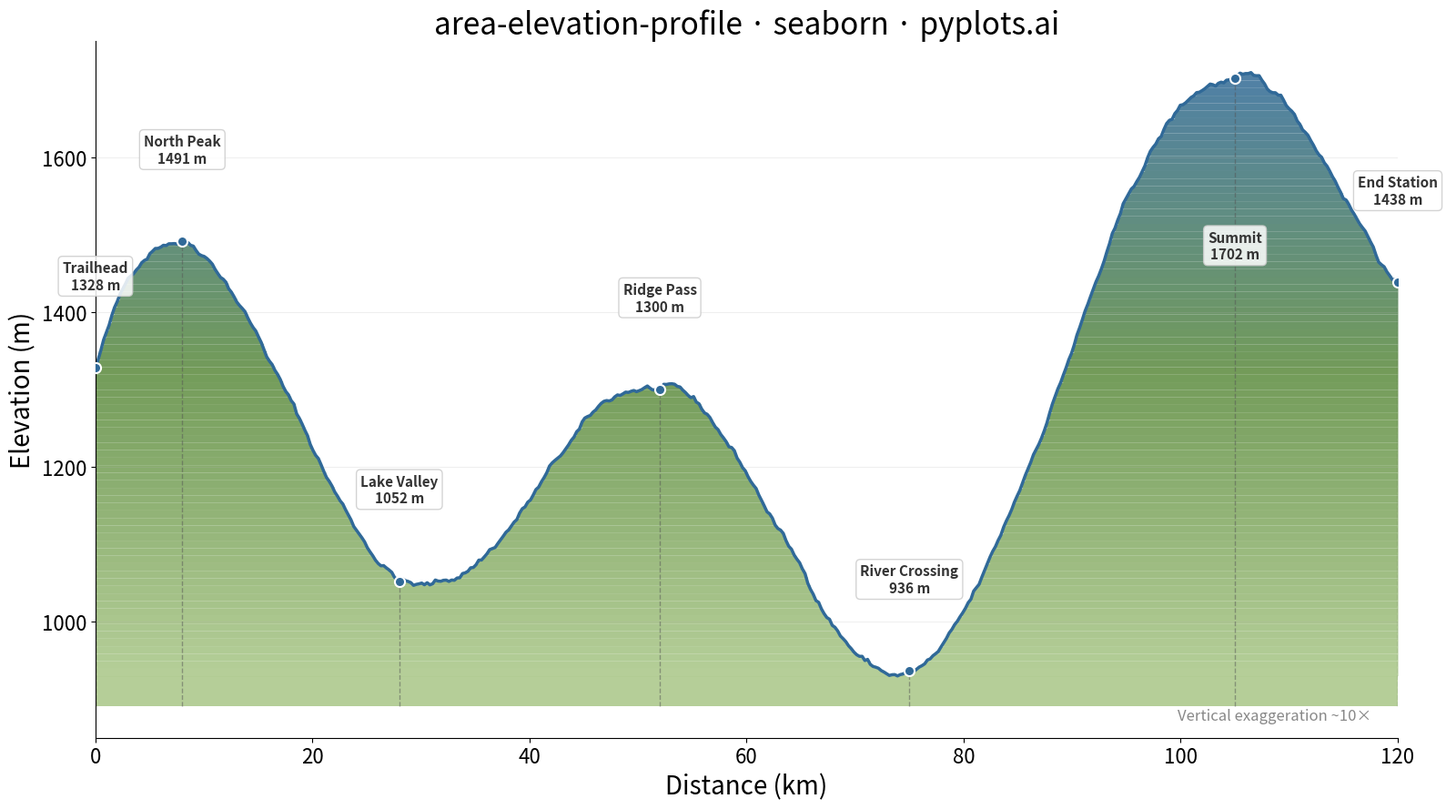

Write the Python code that produced this figure.
"""pyplots.ai
area-elevation-profile: Terrain Elevation Profile Along Transect
Library: seaborn | Python 3.13
Quality: pending | Created: 2026-03-15
"""

import matplotlib.pyplot as plt
import numpy as np
import pandas as pd
import seaborn as sns
from matplotlib.colors import LinearSegmentedColormap


# Data
np.random.seed(42)

total_distance = 120
n_points = 480
distance = np.linspace(0, total_distance, n_points)

base_profile = (
    800
    + 600 * np.sin(distance / total_distance * np.pi * 0.8)
    + 400 * np.sin(distance / total_distance * np.pi * 2.5 + 0.5)
    + 200 * np.sin(distance / total_distance * np.pi * 5 + 1.2)
    + 150 * np.cos(distance / total_distance * np.pi * 3.8)
)
noise = np.cumsum(np.random.normal(0, 2, n_points))
noise -= np.linspace(noise[0], noise[-1], n_points)
elevation = base_profile + noise
elevation = np.clip(elevation, 400, None)

df = pd.DataFrame({"distance_km": distance, "elevation_m": elevation})

landmarks = pd.DataFrame(
    {
        "name": ["Trailhead", "North Peak", "Lake Valley", "Ridge Pass", "River Crossing", "Summit", "End Station"],
        "distance_km": [0.0, 8.0, 28.0, 52.0, 75.0, 105.0, 120.0],
    }
)
landmark_elevations = []
for d in landmarks["distance_km"]:
    idx = np.argmin(np.abs(distance - d))
    landmark_elevations.append(elevation[idx])
landmarks["elevation_m"] = landmark_elevations

# Plot
fig, ax = plt.subplots(figsize=(16, 9))

sns.lineplot(data=df, x="distance_km", y="elevation_m", ax=ax, color="#306998", linewidth=2.5, legend=False)

cmap = LinearSegmentedColormap.from_list("terrain_fill", ["#a8c686", "#5a8a3c", "#306998"])
y_min = ax.get_ylim()[0]
n_bands = 80
elev_min_val = elevation.min()
elev_max_val = elevation.max()
for i in range(n_bands):
    frac_low = i / n_bands
    frac_high = (i + 1) / n_bands
    band_low = elev_min_val + frac_low * (elev_max_val - elev_min_val)
    band_high = elev_min_val + frac_high * (elev_max_val - elev_min_val)
    clipped = np.clip(elevation, band_low, band_high)
    bottom = np.full_like(distance, band_low)
    color = cmap(frac_low)
    ax.fill_between(distance, bottom, clipped, color=color, alpha=0.85, linewidth=0)

ax.fill_between(distance, y_min, np.full_like(distance, elev_min_val), color="#a8c686", alpha=0.85, linewidth=0)

# Landmarks
for _, lm in landmarks.iterrows():
    ax.vlines(lm["distance_km"], y_min, lm["elevation_m"], color="#555555", linewidth=1, linestyle="--", alpha=0.5)
    label_text = f"{lm['name']}\n{int(lm['elevation_m'])} m"
    y_offset = 60 if lm["elevation_m"] < (elev_max_val - 200) else -120
    ax.annotate(
        label_text,
        xy=(lm["distance_km"], lm["elevation_m"]),
        xytext=(0, y_offset),
        textcoords="offset points",
        fontsize=11,
        fontweight="bold",
        color="#333333",
        ha="center",
        va="bottom" if y_offset > 0 else "top",
        bbox={"boxstyle": "round,pad=0.3", "facecolor": "white", "edgecolor": "#cccccc", "alpha": 0.85},
    )
    ax.plot(
        lm["distance_km"],
        lm["elevation_m"],
        "o",
        color="#306998",
        markersize=8,
        markeredgecolor="white",
        markeredgewidth=1.5,
        zorder=5,
    )

# Style
ax.set_xlabel("Distance (km)", fontsize=20)
ax.set_ylabel("Elevation (m)", fontsize=20)
ax.set_title("area-elevation-profile · seaborn · pyplots.ai", fontsize=24, fontweight="medium")
ax.tick_params(axis="both", labelsize=16)
ax.spines["top"].set_visible(False)
ax.spines["right"].set_visible(False)
ax.yaxis.grid(True, alpha=0.2, linewidth=0.8)
ax.set_xlim(0, total_distance)

note_text = "Vertical exaggeration ~10×"
ax.text(0.98, 0.02, note_text, transform=ax.transAxes, fontsize=12, color="#888888", ha="right", va="bottom")

plt.tight_layout()
plt.savefig("plot.png", dpi=300, bbox_inches="tight")
